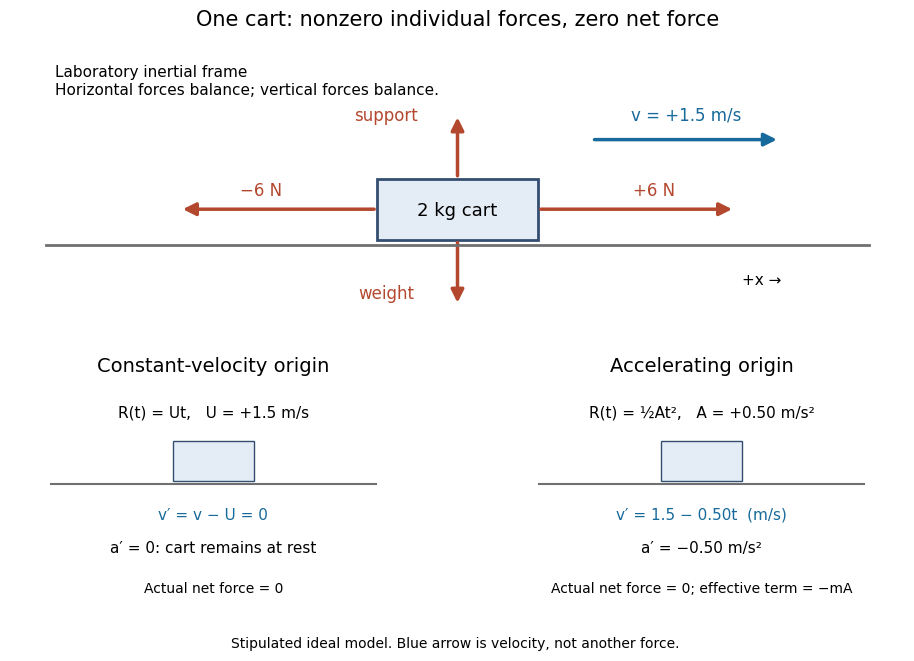

The script that saved this image:
"""Draw the ideal balanced cart and two nonrotating reference frames.

Tested with Python 3.14, matplotlib 3.10.7 and numpy 2.3.5.
Run from _media; writes inertial-cart-force-balance.png to the current directory.
"""
from pathlib import Path

import matplotlib.pyplot as plt
from matplotlib.patches import FancyArrowPatch, Rectangle


def arrow(ax, start, end, color, label, label_position):
    ax.add_patch(FancyArrowPatch(start, end, arrowstyle="-|>",
                                mutation_scale=19, linewidth=2.5, color=color))
    ax.text(*label_position, label, color=color, fontsize=12, ha="center")


def main():
    plt.rcParams.update({"font.size": 11, "font.family": "DejaVu Sans"})
    fig = plt.figure(figsize=(10, 6.8), dpi=120, facecolor="white")
    grid = fig.add_gridspec(2, 2, height_ratios=[1.25, 1], hspace=0.28)
    ax = fig.add_subplot(grid[0, :])
    ax.set(xlim=(0, 10), ylim=(0, 5))
    ax.axis("off")
    ax.set_title("One cart: nonzero individual forces, zero net force", fontsize=15, pad=10)
    ax.plot([0.4, 9.6], [1.3, 1.3], color="#707070", linewidth=2)
    ax.add_patch(Rectangle((4.1, 1.4), 1.8, 1.1, facecolor="#e4ecf6",
                           edgecolor="#334e70", linewidth=2))
    ax.text(5, 1.92, "2 kg cart", ha="center", va="center", fontsize=13)
    arrow(ax, (4.1, 1.95), (1.9, 1.95), "#b3482f", "−6 N", (2.8, 2.2))
    arrow(ax, (5.9, 1.95), (8.1, 1.95), "#b3482f", "+6 N", (7.2, 2.2))
    arrow(ax, (5, 2.5), (5, 3.65), "#b3482f", "support", (4.2, 3.55))
    arrow(ax, (5, 1.4), (5, 0.22), "#b3482f", "weight", (4.2, 0.35))
    arrow(ax, (6.5, 3.2), (8.6, 3.2), "#176a9b", "v = +1.5 m/s", (7.55, 3.55))
    ax.text(0.5, 4.25, "Laboratory inertial frame\nHorizontal forces balance; vertical forces balance.",
            fontsize=11, va="center")
    ax.text(8.4, 0.6, "+x →", ha="center")
    for column, title, origin, velocity, acceleration in [
        (0, "Constant-velocity origin", "R(t) = Ut,   U = +1.5 m/s",
         "v′ = v − U = 0", "a′ = 0: cart remains at rest"),
        (1, "Accelerating origin", "R(t) = ½At²,   A = +0.50 m/s²",
         "v′ = 1.5 − 0.50t  (m/s)", "a′ = −0.50 m/s²"),
    ]:
        panel = fig.add_subplot(grid[1, column])
        panel.axis("off")
        panel.set_title(title, fontsize=14, pad=12)
        panel.text(0.5, 0.87, origin, ha="center", transform=panel.transAxes)
        panel.plot([0.1, 0.9], [0.57, 0.57], color="#707070", transform=panel.transAxes)
        panel.add_patch(Rectangle((0.4, 0.58), 0.2, 0.18, transform=panel.transAxes,
                                  facecolor="#e4ecf6", edgecolor="#334e70"))
        panel.text(0.5, 0.41, velocity, ha="center", transform=panel.transAxes, color="#176a9b")
        panel.text(0.5, 0.26, acceleration, ha="center", transform=panel.transAxes)
        panel.text(0.5, 0.08, "Actual net force = 0" if column == 0 else
                   "Actual net force = 0; effective term = −mA", ha="center",
                   fontsize=10, transform=panel.transAxes)
    fig.subplots_adjust(top=0.92, bottom=0.08, left=0.055, right=0.95)
    fig.text(0.5, 0.025, "Stipulated ideal model. Blue arrow is velocity, not another force.",
             ha="center", fontsize=10)
    fig.savefig(Path.cwd() / "inertial-cart-force-balance.png", facecolor="white")
    plt.close(fig)


if __name__ == "__main__":
    main()
